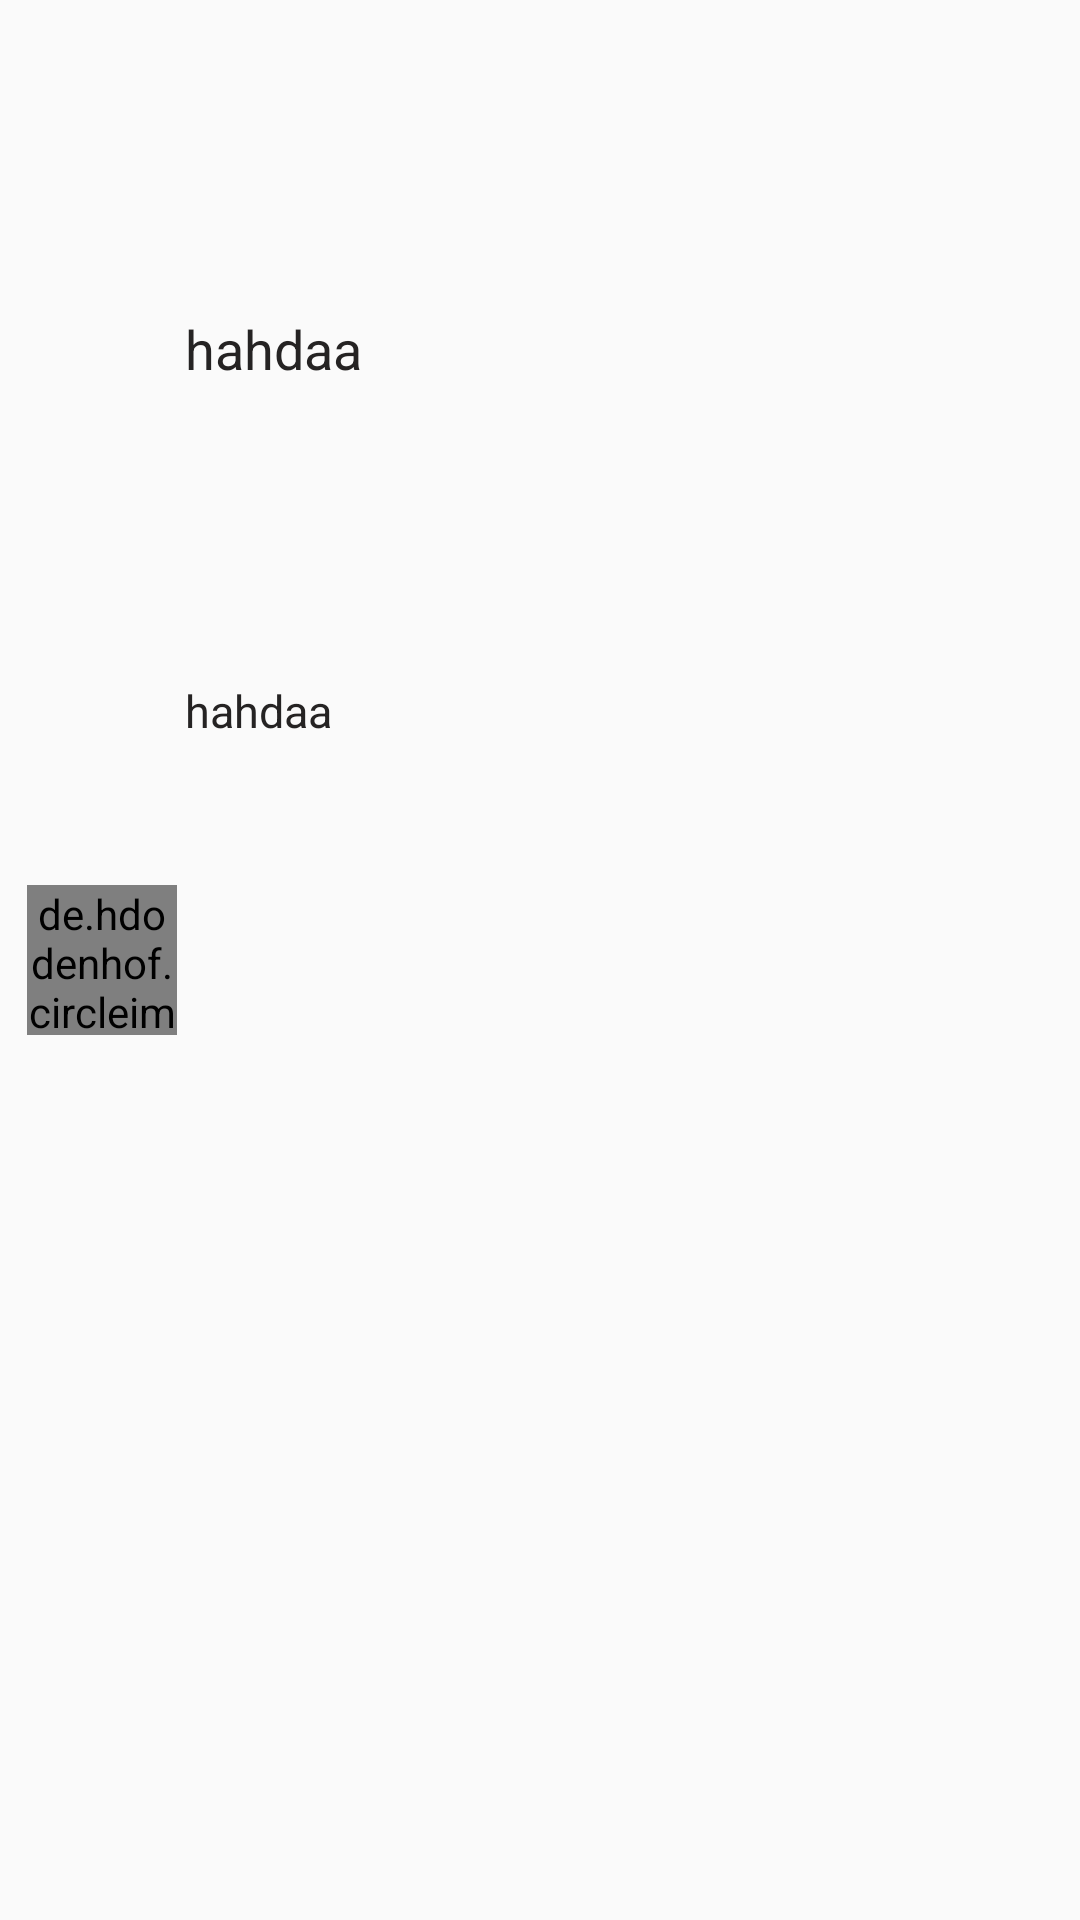

Write the Android layout XML for this screen, with the resource values it uses.
<!-- AndroidManifest.xml: application theme Theme.NoActionBarTheme -->
<!-- res/layout/members_list_item.xml -->
<?xml version="1.0" encoding="utf-8"?>
<androidx.constraintlayout.widget.ConstraintLayout xmlns:android="http://schemas.android.com/apk/res/android"
    xmlns:app="http://schemas.android.com/apk/res-auto"
    android:layout_width="match_parent"
    android:layout_height="@dimen/members_list_item_height"
    android:padding="@dimen/common_margin_6">

    <de.hdodenhof.circleimageview.CircleImageView
        android:id="@+id/user_profile_img"
        android:layout_width="50dp"
        android:layout_height="50dp"
        android:src="@drawable/splash"
        app:civ_border_color="@color/red"
        app:civ_border_width="1dp"
        app:civ_circle_background_color="?attr/colorPrimary"
        app:layout_constraintBottom_toBottomOf="parent"
        app:layout_constraintEnd_toStartOf="@+id/guideline"
        app:layout_constraintStart_toStartOf="parent"
        app:layout_constraintTop_toTopOf="parent" />


    <TextView
        android:id="@+id/user_name_txt"
        android:layout_width="0dp"
        android:layout_height="wrap_content"
        android:text="hahdaa"
        android:textColor="?attr/colorOnPrimary"
        android:textSize="@dimen/text_medium_18"
        app:layout_constraintBottom_toTopOf="@id/user_email_txt"
        app:layout_constraintEnd_toEndOf="parent"
        app:layout_constraintHorizontal_bias="0.0"
        app:layout_constraintStart_toStartOf="@+id/guideline"
        app:layout_constraintTop_toTopOf="parent"
        app:layout_constraintVertical_chainStyle="spread" />

    <TextView
        android:id="@+id/user_email_txt"
        android:layout_width="0dp"
        android:layout_height="wrap_content"
        android:text="hahdaa"
        android:textColor="?attr/colorOnPrimary"
        android:textSize="@dimen/text_medium_15"
        app:layout_constraintBottom_toBottomOf="@+id/user_profile_img"
        app:layout_constraintEnd_toEndOf="parent"
        app:layout_constraintStart_toStartOf="@+id/guideline"
        app:layout_constraintTop_toBottomOf="@id/user_name_txt"
        app:layout_constraintVertical_chainStyle="spread" />

    <androidx.constraintlayout.widget.Guideline
        android:id="@+id/guideline"
        android:layout_width="wrap_content"
        android:layout_height="wrap_content"
        android:orientation="vertical"
        app:layout_constraintGuide_percent="0.16"
        />


</androidx.constraintlayout.widget.ConstraintLayout>
<!-- resources referenced by this layout -->
<resources>
  <color name="red">#eb5a46</color>
  <dimen name="common_margin_6">6dp</dimen>
  <dimen name="members_list_item_height">70dp</dimen>
  <dimen name="text_medium_15">15sp</dimen>
  <dimen name="text_medium_18">18sp</dimen>
  <!-- drawable splash (drawable) -->
  <?xml version="1.0" encoding="utf-8"?>
  <layer-list xmlns:android="http://schemas.android.com/apk/res/android">
      <item android:drawable="@drawable/splash_bg_gradient"/>
      <item android:drawable="@drawable/splash_img"/>
  </layer-list>
  <style name="Theme.NoActionBarTheme" parent="Theme.MaterialComponents.Light.NoActionBar.Bridge">
          <item name="colorOnSecondary">@color/black</item>
          <item name="colorPrimary">@color/blue</item>
          <item name="colorPrimaryVariant">@color/dark_grey</item>
          <item name="colorSecondary">@color/green</item>
          <item name="backgroundColor">@color/white</item>
          <item name="cardBackgroundColor">@color/dark_grey</item>
          <item name="cardCornerRadius">@dimen/card_corner_radius</item>
          <item name="fontFamily">@font/font_signika</item>
          <item name="editTextStyle">@style/Theme.EditText</item>
          <item name="colorOnPrimary">@color/dark_grey</item>
          <item name="colorControlNormal">@color/white</item>
          <item name="android:statusBarColor">@color/dark_blue</item>
          <item name="bottomSheetDialogTheme">@style/Theme.BottomSheet</item>
          <item name="textInputStyle">@style/AppTheme.EditTextStyle</item>
          <item name="actionMenuTextColor">@color/white</item>
      </style>
  <!-- drawable splash_bg_gradient (drawable) -->
  <?xml version="1.0" encoding="utf-8"?>
  <shape xmlns:android="http://schemas.android.com/apk/res/android">
      <gradient
          android:endColor="#E1EDFB"
          android:startColor="@color/white"
          android:angle="-90"
          />
  </shape>
  <!-- drawable splash_img: png bitmap (drawable, 19073 bytes) -->
  <color name="black">#FF000000</color>
  <color name="blue">#2889E3</color>
  <color name="dark_grey">#252323</color>
  <color name="green">#51e898</color>
  <color name="white">#FFFFFFFF</color>
  <dimen name="card_corner_radius">20dp</dimen>
  <style name="Theme.EditText" parent="Widget.AppCompat.EditText">
          <item name="android:textColor">@color/grey</item>
      </style>
  <color name="dark_blue">#0079bf</color>
  <style name="Theme.BottomSheet" parent="Theme.Design.Light.BottomSheetDialog">
          <item name="bottomSheetDialogTheme">@style/AppModalStyle</item>
          <item name="android:windowSoftInputMode">adjustResize</item>
          <item name="bottomSheetStyle">@style/AppModalStyle</item>
      </style>
  <style name="AppTheme.EditTextStyle" parent="Widget.MaterialComponents.TextInputLayout.OutlinedBox">
          <item name="android:textColor">?attr/colorOnPrimary</item>
          <item name="hintTextColor">?attr/colorPrimary</item>
          <item name="colorOnErrorContainer">@color/red</item>
          <item name="colorOnError">@color/red</item>
      </style>
  <color name="grey">#313131</color>
  <style name="AppModalStyle" parent="Widget.Design.BottomSheet.Modal">
          <item name="android:backgroundTint">@android:color/white</item>
          <item name="android:background">@drawable/bottomsheet_bg</item>
      </style>
</resources>
